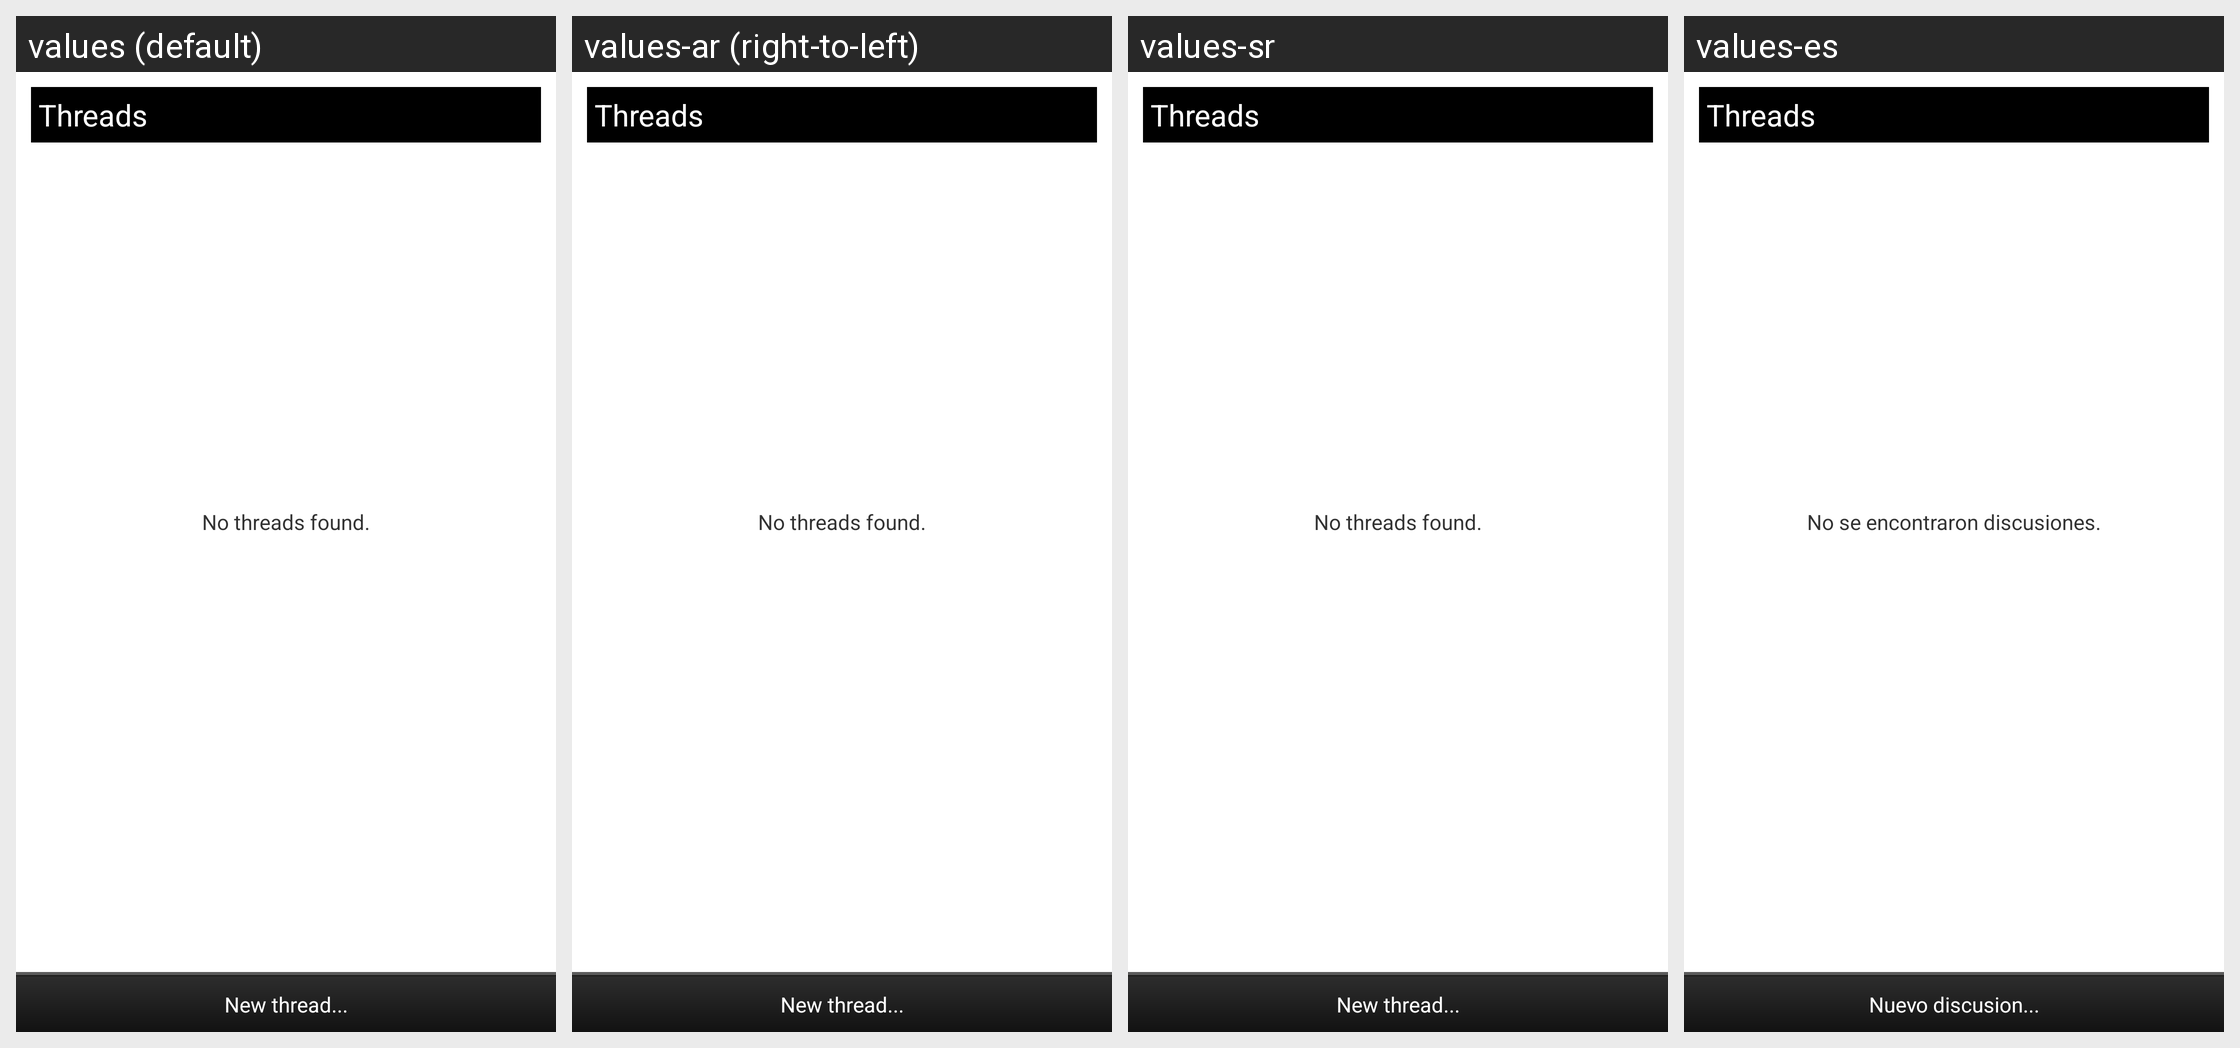

Locale-by-locale string values for the Android screen shown in this grid:
Android screen res/layout/activity_forum.xml rendered under 4 locales, left to right: values (default), values-ar (right-to-left), values-sr, values-es. Device: Nexus 5 (rendered at 1080×1920; each locale shown at half size, 540×960, under a caption strip naming it); theme android:Theme.Light.
Other locales in the repository, not shown: values-cs, values-da, values-de, values-fi, values-fr, values-hr, values-it, values-nl, values-pl, values-pt, values-ro, values-sv.
Strings drawn on this screen, with the default value and each locale's value (text and hints the layout hard-codes, and strings that could not be matched under every locale, appear in the picture but are not listed):

info_xml_threads_none
  values: No threads found.
  values-ar: No threads found.  [not translated; the default value is used]
  values-sr: No threads found.
  values-es: No se encontraron discusiones.

info_xml_thread_new
  values: New thread...
  values-ar: New thread...  [not translated; the default value is used]
  values-sr: New thread...
  values-es: Nuevo discusion...
